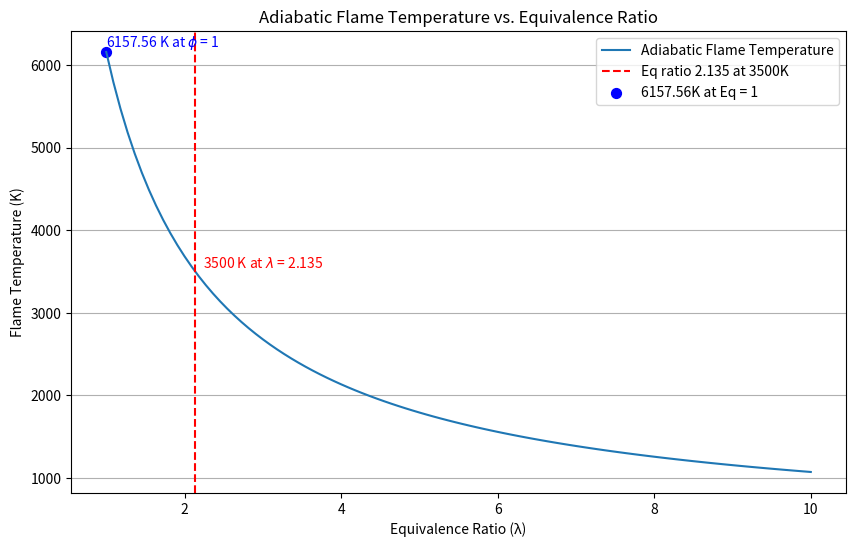

Here is the Python script that generated this plot:
import math
import matplotlib.pyplot as plt
from scipy.optimize import fsolve
import numpy as np


T_o = 298 #K
Hr_O2 = 0
Hr_H2 = 0
Hfp_H2o_neg = -242000 # J/mol
Hfp_H2o_pos = 242000 #J/mol
Cp_h2o = 41.3 #J/(mol·K)
Cp_h2 = 30.2  #J/(mol·K)
T_limit = 3500 # K


def Ta(T_o, H_r, Hfp_H2o_neg, Cp_h2o):
    return T_o + ((H_r - Hfp_H2o_neg)/Cp_h2o)

# Adiabatic Stoichiometric ratio

Stoichyboi = Ta(T_o, (Hr_H2 + Hr_O2), Hfp_H2o_neg, Cp_h2o)

print(f"The adiabatic stoichiometric flame temperature for Hydrogen and Oxygen Combustion is {Stoichyboi:.2f} k")

# Now find the F/O ratio for when the flame temp drops below 3500 K



def find_phi(T_o, T_limit, Hfp_H2o_pos, Cp_h2o, Cp_h2):
    from scipy.optimize import fsolve


    def eq_solve(phi):
        x = 2 * phi - 2  # Excess hydrogen based on phi
        return T_o + (2 * Hfp_H2o_pos) / (2 * Cp_h2o + x * Cp_h2) - T_limit

    # Initial guess for phi (slightly above stoichiometric)
    initial_guess = 1.5
    phi_solution = fsolve(eq_solve, initial_guess)

    return phi_solution[0]

# Calculate the equivalence ratio
h2_rich_phi = find_phi(T_o, T_limit, Hfp_H2o_pos, Cp_h2o, Cp_h2)
print(f"Equivalence ratio at which the flame temperature reaches 3500 K is: {h2_rich_phi:.3f}")




# Constants
T_o = 298  # Initial temperature in Kelvin
Hfp_H2o = -242000  # Heat of formation of water in J/mol
Cp_h2o = 41.3  # Specific heat capacity of water vapor in J/(mol·K)
Cp_h2 = 30.2  # Specific heat capacity of hydrogen in J/(mol·K)

def calculate_flame_temperature(T_o, Hfp_H2o, Cp_h2o, Cp_h2, phi):
    """
    Calculate the flame temperature for given phi using the adiabatic flame temperature formula.
    """
    x = 2 * phi - 2  # Excess hydrogen calculated from phi
    flame_temp = T_o + (2 * -Hfp_H2o) / (2 * Cp_h2o + x * Cp_h2)
    return flame_temp

# Generate phi values from 1 to 10
phis = np.linspace(1, 10, 100)
flame_temps = [calculate_flame_temperature(T_o, Hfp_H2o, Cp_h2o, Cp_h2, phi) for phi in phis]

# Plotting the results
plt.figure(figsize=(10, 6))
plt.plot(phis, flame_temps, label='Adiabatic Flame Temperature')
plt.axvline(h2_rich_phi, color='red', linestyle='--', label='Eq ratio 2.135 at 3500K')
plt.scatter(1,Stoichyboi, color = 'blue', s = 50, label = '6157.56K at Eq = 1')
plt.text(1, Stoichyboi + 70, f'{Stoichyboi:.2f} K at $\phi$ = 1', color='blue')  # Label for the stoichiometric point
plt.text(h2_rich_phi + 0.1, 3500 + 50, f'3500 K at $\lambda$ = {h2_rich_phi:.3f}', color='red')  # Label for the phi at 3500K
plt.title('Adiabatic Flame Temperature vs. Equivalence Ratio')
plt.xlabel('Equivalence Ratio (λ)')
plt.ylabel('Flame Temperature (K)')
plt.legend()
plt.grid(True, axis ='y')
plt.show()


